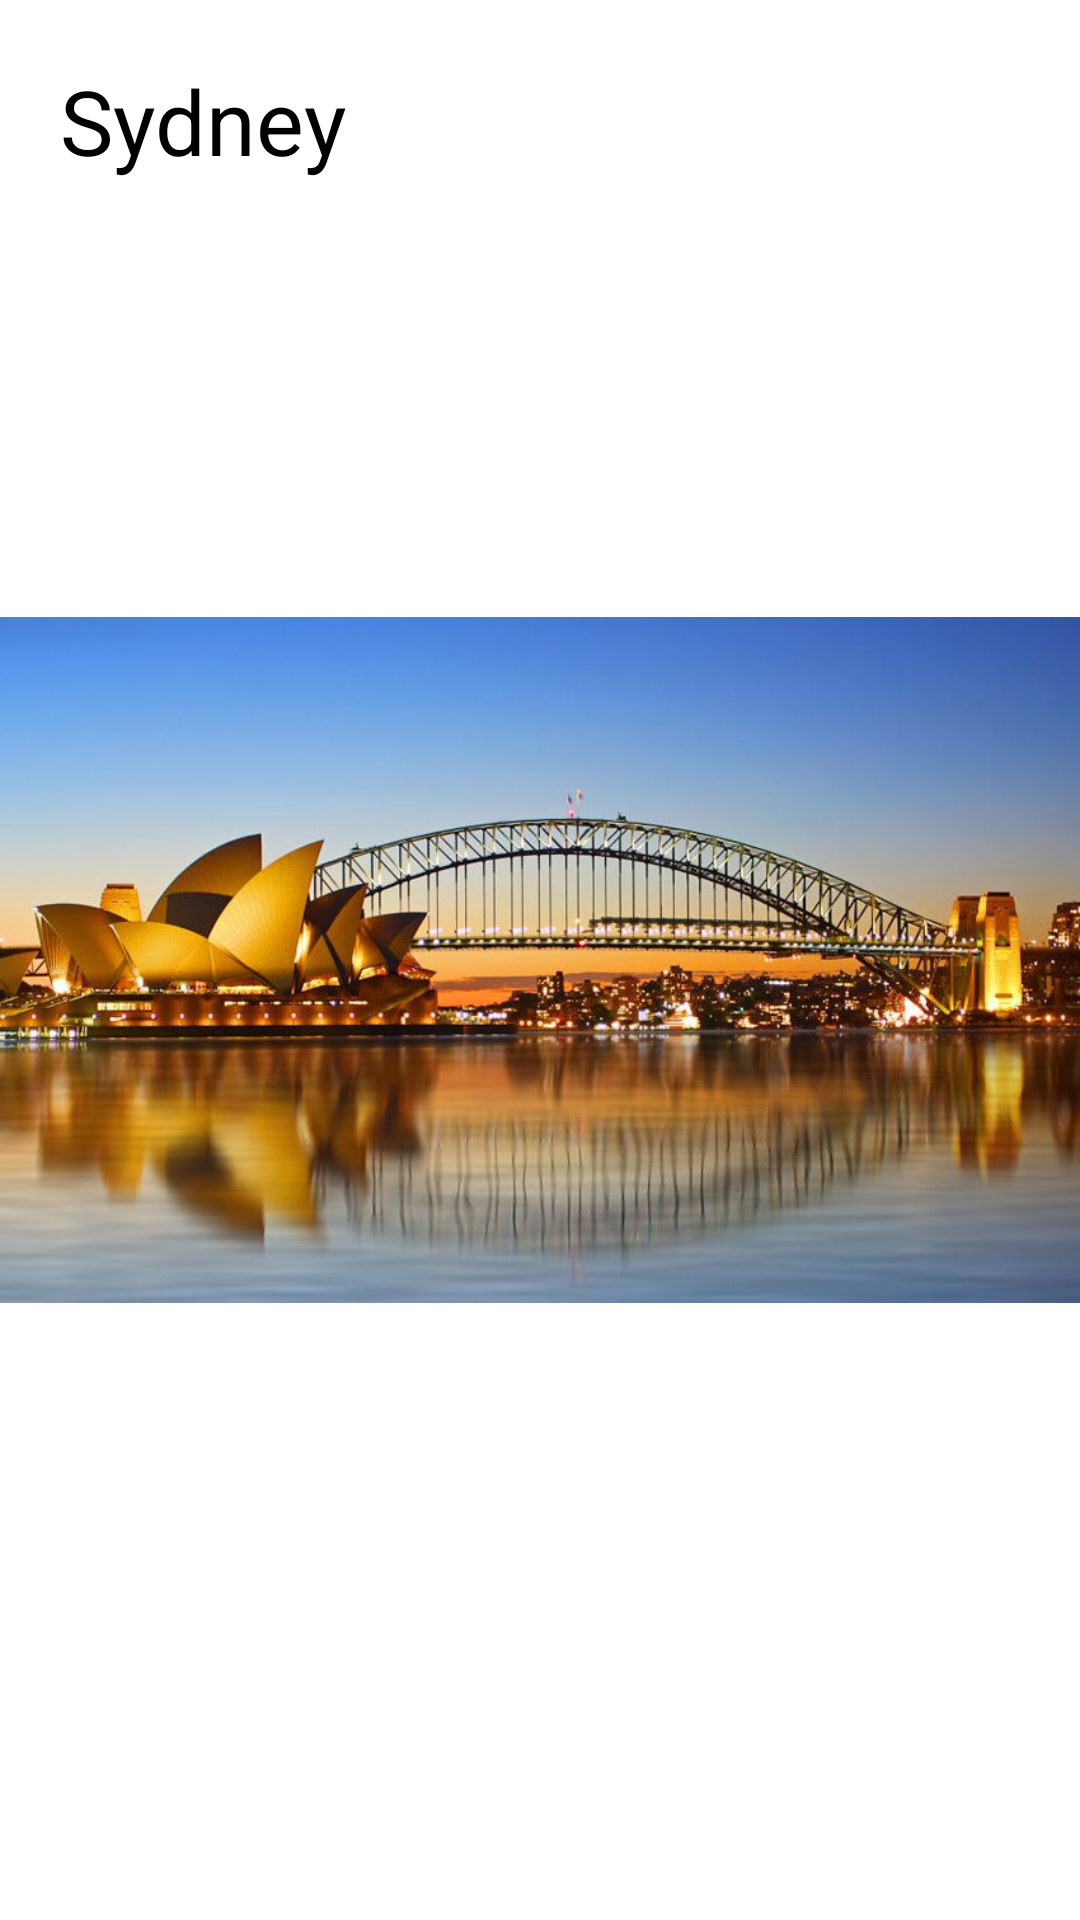

Layout XML and referenced resources for this Android screen:
<!-- AndroidManifest.xml: application theme Theme.MyApplication -->
<!-- res/layout/fragment_place2.xml -->
<?xml version="1.0" encoding="utf-8"?>
<FrameLayout xmlns:android="http://schemas.android.com/apk/res/android"
    xmlns:tools="http://schemas.android.com/tools"
    android:layout_width="match_parent"
    android:layout_height="match_parent"
    android:background="@color/white"
    tools:context=".Fragments.Place2Fragment">

    
    <TextView
        android:id="@+id/txtFrag"
        android:textSize="30dp"
        android:textColor="@color/black"
        android:layout_width="match_parent"
        android:layout_height="wrap_content"
        android:padding="20dp"
        android:text="Sydney" />

    <ImageView
        android:id="@+id/imgFrag"
        android:layout_width="wrap_content"
        android:layout_height="match_parent"
        android:layout_gravity="start"
        android:src="@drawable/place2" />

</FrameLayout>
<!-- resources referenced by this layout -->
<resources>
  <color name="black">#FF000000</color>
  <color name="white">#FFFFFFFF</color>
  <!-- drawable place2: jpg bitmap (drawable, 88337 bytes) -->
  <style name="Theme.MyApplication" parent="Base.Theme.MyApplication" />
  <style name="Base.Theme.MyApplication" parent="Theme.Material3.DayNight.NoActionBar">
          
          
          
          <item name="colorPrimary">@color/my_primary</item>
          <item name="colorPrimaryVariant">@color/my_primary</item>
          <item name="colorOnPrimary">@color/white</item>
          
          <item name="colorSecondary">@color/my_secondary</item>
          <item name="colorSecondaryVariant">@color/my_secondary</item>
          <item name="colorOnSecondary">@color/black</item>
          
          <item name="android:statusBarColor">@color/my_primary</item>
          
  
      </style>
  <color name="my_primary">#D8AD2D</color>
  <color name="my_secondary">#D8AD2D</color>
</resources>
